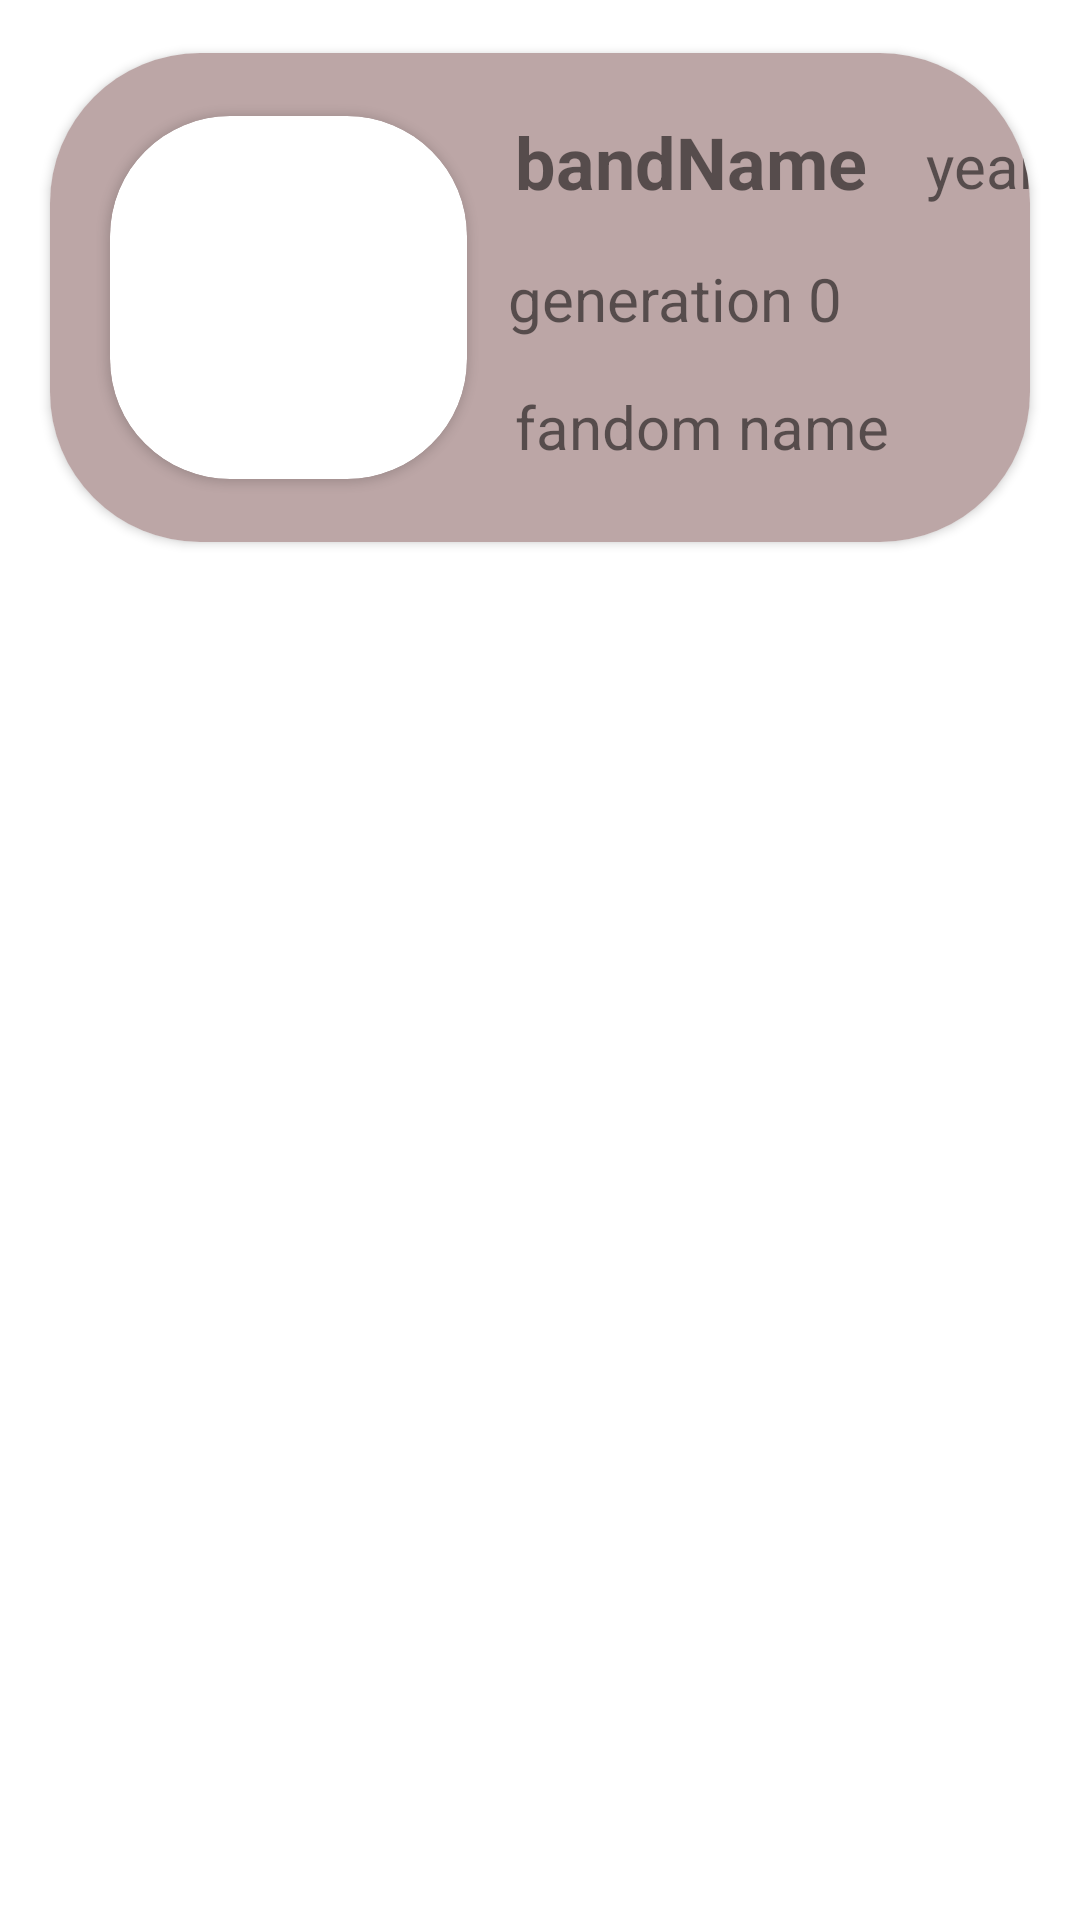

Write the Android layout XML for this screen, with the resource values it uses.
<!-- AndroidManifest.xml: application theme Theme.KPopProfileAndroidApp -->
<!-- res/layout/band_recycler_row.xml -->
<?xml version="1.0" encoding="utf-8"?>
<LinearLayout xmlns:android="http://schemas.android.com/apk/res/android"
    xmlns:app="http://schemas.android.com/apk/res-auto"
    xmlns:card_view="http://schemas.android.com/apk/res-auto"
    xmlns:tools="http://schemas.android.com/tools"
    android:layout_width="match_parent"
    android:layout_height="190dp"
    android:orientation="vertical">

    <androidx.cardview.widget.CardView
        android:id="@+id/cardView2"
        android:layout_width="match_parent"
        android:layout_height="wrap_content"
        app:layout_constraintEnd_toEndOf="parent"
        app:layout_constraintStart_toStartOf="parent"
        app:layout_constraintTop_toTopOf="parent"
        card_view:cardCornerRadius="50dp"
        card_view:cardPreventCornerOverlap="true"
        card_view:cardUseCompatPadding="true">

        <androidx.constraintlayout.widget.ConstraintLayout
            android:layout_width="378dp"
            android:layout_height="wrap_content"
            android:background="#BCA6A6">

            <androidx.cardview.widget.CardView
                android:id="@+id/imageCardView"
                android:layout_width="119dp"
                android:layout_height="121dp"
                android:layout_marginStart="20dp"
                android:layout_marginLeft="20dp"
                android:layout_marginTop="21dp"
                android:layout_marginBottom="21dp"
                app:layout_constraintBottom_toBottomOf="parent"
                app:layout_constraintStart_toStartOf="parent"
                app:layout_constraintTop_toTopOf="parent"
                app:layout_constraintVertical_bias="0.0"
                card_view:cardCornerRadius="40dp">

                <ImageView
                    android:id="@+id/bandImage"
                    android:layout_width="match_parent"
                    android:layout_height="wrap_content"
                    android:scaleType="fitXY"
                    tools:srcCompat="@tools:sample/avatars" />
            </androidx.cardview.widget.CardView>

            <TextView
                android:id="@+id/bandNameText"
                android:layout_width="119dp"
                android:layout_height="wrap_content"
                android:layout_marginStart="16dp"
                android:layout_marginLeft="16dp"
                android:layout_marginTop="20dp"
                android:text="bandName"
                android:textSize="24sp"
                android:textStyle="bold"
                app:layout_constraintStart_toEndOf="@+id/imageCardView"
                app:layout_constraintTop_toTopOf="parent" />

            <TextView
                android:id="@+id/yearText"
                android:layout_width="wrap_content"
                android:layout_height="wrap_content"
                android:layout_marginStart="18dp"
                android:layout_marginLeft="18dp"
                android:layout_marginTop="24dp"
                android:text="year"
                android:textSize="20sp"
                app:layout_constraintEnd_toEndOf="parent"
                app:layout_constraintHorizontal_bias="0.0"
                app:layout_constraintStart_toEndOf="@+id/bandNameText"
                app:layout_constraintTop_toTopOf="parent" />

            <TextView
                android:id="@+id/generationText"
                android:layout_width="wrap_content"
                android:layout_height="wrap_content"
                android:layout_marginEnd="57dp"
                android:layout_marginRight="57dp"
                android:text="generation 0"
                android:textSize="20sp"
                app:layout_constraintBottom_toTopOf="@+id/fandomText"
                app:layout_constraintEnd_toEndOf="parent"
                app:layout_constraintHorizontal_bias="0.192"
                app:layout_constraintStart_toEndOf="@+id/imageCardView"
                app:layout_constraintTop_toBottomOf="@+id/bandNameText" />

            <TextView
                android:id="@+id/fandomText"
                android:layout_width="wrap_content"
                android:layout_height="wrap_content"
                android:layout_marginStart="16dp"
                android:layout_marginLeft="16dp"
                android:layout_marginBottom="9dp"
                android:text="fandom name"
                android:textSize="20sp"
                app:layout_constraintBottom_toBottomOf="parent"
                app:layout_constraintEnd_toEndOf="parent"
                app:layout_constraintHorizontal_bias="0.0"
                app:layout_constraintStart_toEndOf="@+id/imageCardView"
                app:layout_constraintTop_toBottomOf="@+id/generationText" />
        </androidx.constraintlayout.widget.ConstraintLayout>

    </androidx.cardview.widget.CardView>

</LinearLayout>
<!-- resources referenced by this layout -->
<resources>
  <style name="Theme.KPopProfileAndroidApp" parent="Theme.MaterialComponents.DayNight.DarkActionBar">
          
          <item name="colorPrimary">@color/white</item>
          <item name="colorPrimaryVariant">@color/white</item>
          <item name="colorOnPrimary">@color/white</item>
          
          <item name="colorSecondary">@color/teal_200</item>
          <item name="colorSecondaryVariant">@color/teal_700</item>
          <item name="colorOnSecondary">@color/black</item>
          
          <item name="android:statusBarColor" tools:targetApi="l">?attr/colorPrimaryVariant</item>
          
      </style>
  <!-- not gathered from this repository: default colours our renderer supplied (Android Studio template values) -->
  <color name="teal_200">#FF03DAC5</color>
  <color name="teal_700">#FF018786</color>
  <color name="black">#FF000000</color>
  <color name="white">#FFFFFFFF</color>
</resources>
